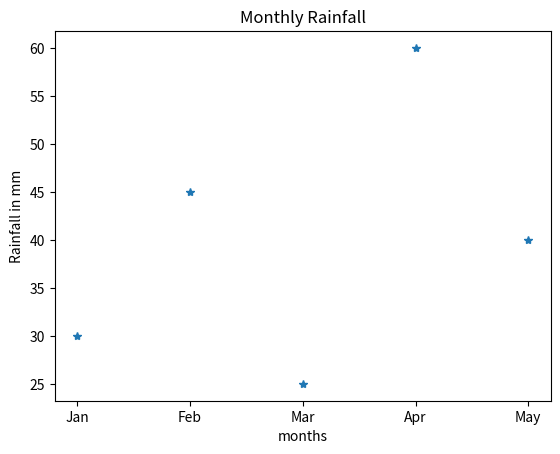

The script that saved this image:
import numpy as np
import matplotlib.pyplot as plt

months = np.array(["Jan", "Feb", "Mar", "Apr", "May"])
rainfall = np.array([30, 45, 25, 60, 40])
plt.plot(months , rainfall , '*')
plt.title("Monthly Rainfall")
plt.xlabel("months")
plt.ylabel("Rainfall in mm")
plt.show()
